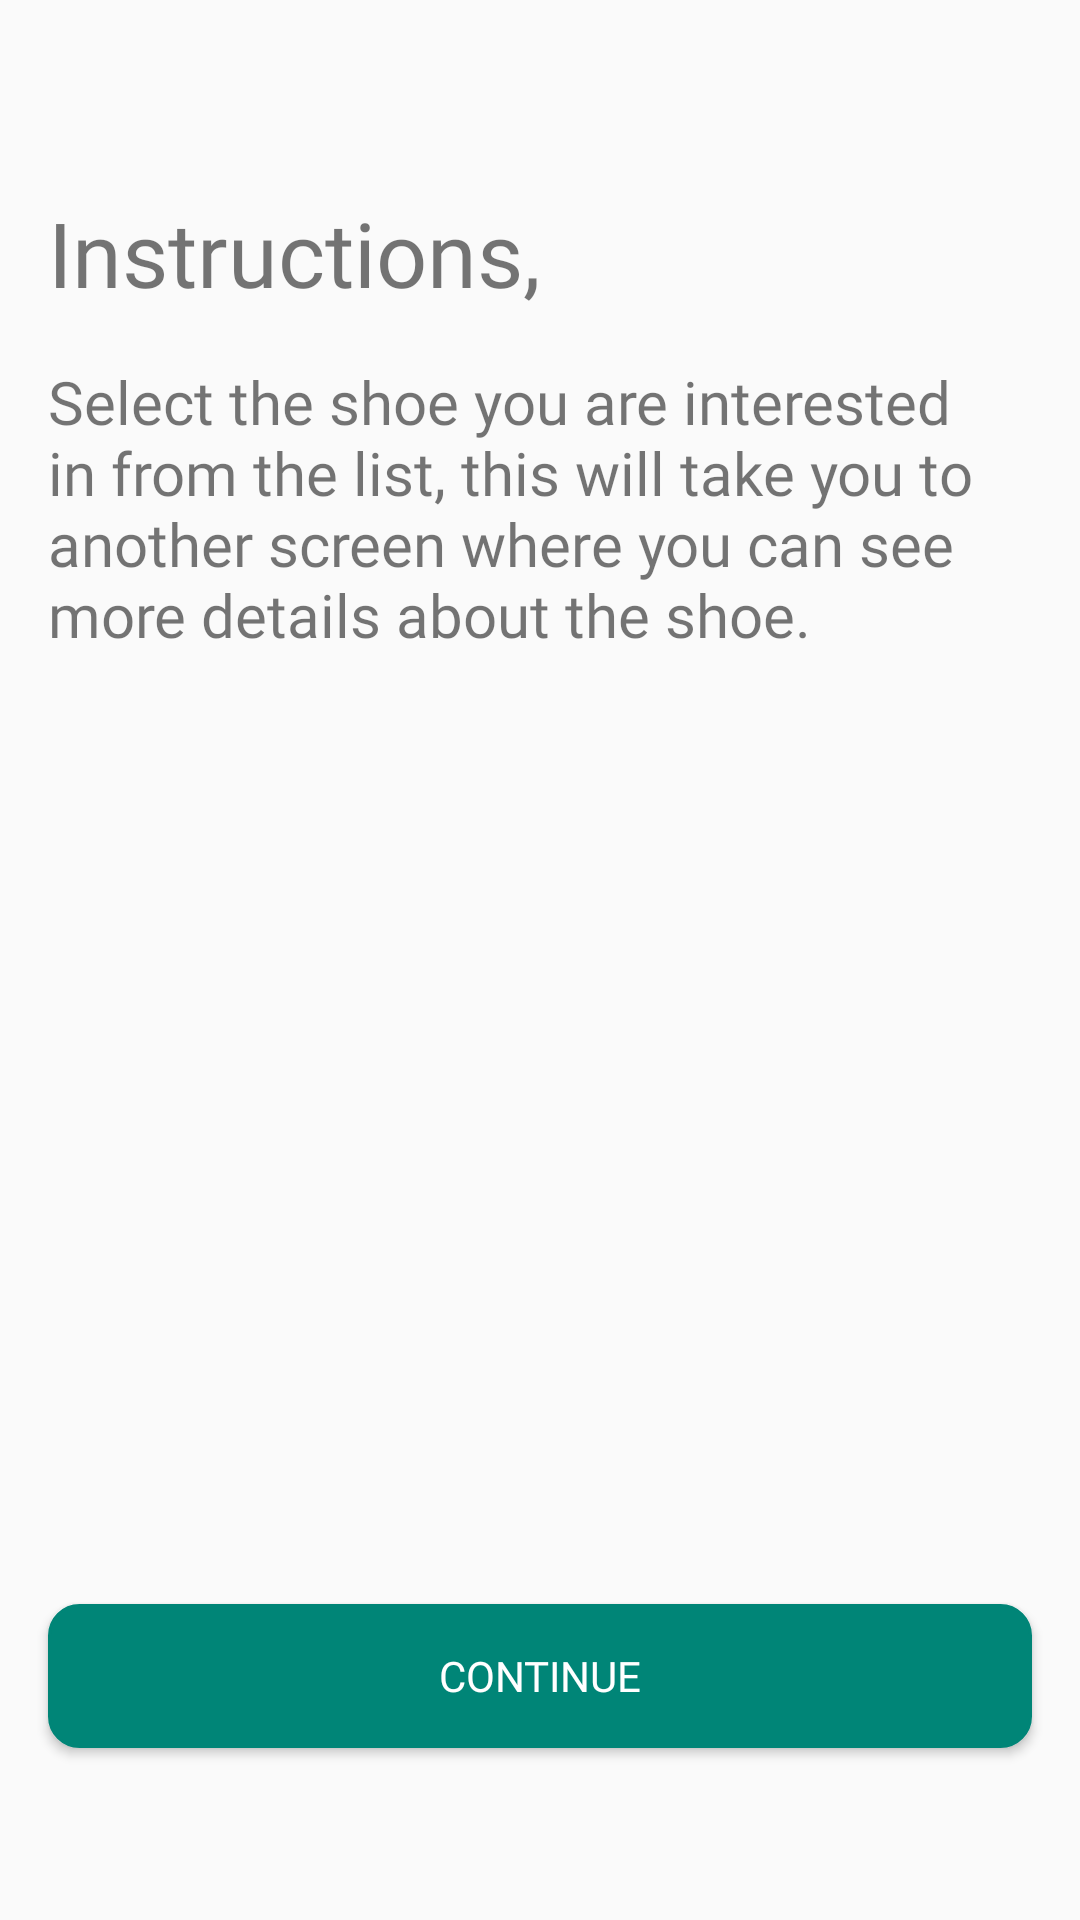

Here is an Android app screen rendered from its layout file. Give the layout XML and the strings, colors and styles it references.
<!-- AndroidManifest.xml: application theme AppTheme.NoActionBar -->
<!-- res/layout/fragment_instruction.xml -->
<?xml version="1.0" encoding="utf-8"?>
<layout xmlns:android="http://schemas.android.com/apk/res/android"
    xmlns:app="http://schemas.android.com/apk/res-auto"
    xmlns:tools="http://schemas.android.com/tools">

    <androidx.constraintlayout.widget.ConstraintLayout
        android:layout_width="match_parent"
        android:layout_height="match_parent"
        tools:context=".view.InstructionFragment">

        <TextView
            android:id="@+id/instruction_header_text"
            style="@style/large_bold_heading_text"
            android:layout_width="wrap_content"
            android:layout_height="wrap_content"
            android:layout_marginStart="16dp"
            android:layout_marginTop="64dp"
            android:text="@string/instruction_header"
            app:layout_constraintStart_toStartOf="parent"
            app:layout_constraintTop_toTopOf="parent" />

        <TextView
            android:id="@+id/instrction_text"
            style="@style/medium_heading_text"
            android:layout_width="0dp"
            android:layout_height="wrap_content"
            android:layout_marginStart="16dp"
            android:layout_marginTop="16dp"
            android:layout_marginEnd="16dp"
            android:text="@string/instruction"
            app:layout_constraintEnd_toEndOf="parent"
            app:layout_constraintStart_toStartOf="parent"
            app:layout_constraintTop_toBottomOf="@+id/instruction_header_text" />

        <Button
            android:id="@+id/continue_button"
            style="@style/base_button"
            android:layout_width="0dp"
            android:layout_height="wrap_content"
            android:layout_marginStart="16dp"
            android:layout_marginTop="16dp"
            android:layout_marginEnd="16dp"
            android:background="@drawable/positive_action_button_background"
            android:text="@string/_continue"
            app:layout_constraintBottom_toBottomOf="parent"
            app:layout_constraintEnd_toEndOf="parent"
            app:layout_constraintStart_toStartOf="parent"
            app:layout_constraintTop_toBottomOf="@+id/instrction_text"
            app:layout_constraintVertical_bias="0.84000003" />

    </androidx.constraintlayout.widget.ConstraintLayout>

</layout>
<!-- resources referenced by this layout -->
<resources>
  <!-- drawable positive_action_button_background (drawable) -->
  <?xml version="1.0" encoding="utf-8"?>
  <shape
      xmlns:android="http://schemas.android.com/apk/res/android">
      <stroke
          android:width="1dp"
          android:color="@color/colorPrimary"/>
      <corners
          android:radius="10dp" />
  
      <padding
          android:left="1dp"
          android:right="1dp"
          android:top="1dp"
          android:bottom="1dp"/>
  
      <solid android:color="@color/colorPrimary"/>
  
  </shape>
  <string name="_continue">Continue</string>
  <string name="instruction">Select the shoe you are interested in from the list, this will take you to another screen where you can see more details about the shoe.</string>
  <string name="instruction_header">Instructions,</string>
  <style name="base_button">
          <item name="android:fontFamily">@font/roboto_medium</item>
          <item name="android:textColor">@android:color/white</item>
      </style>
  <style name="large_bold_heading_text">
          <item name="android:fontFamily">@font/roboto_bold</item>
          <item name="android:textSize">30sp</item>
      </style>
  <style name="medium_heading_text">
          <item name="android:fontFamily">@font/roboto</item>
          <item name="android:textSize">20sp</item>
      </style>
  <style name="AppTheme.NoActionBar">
          <item name="windowActionBar">false</item>
          <item name="windowNoTitle">true</item>
      </style>
  <color name="colorPrimary">#008577</color>
</resources>
